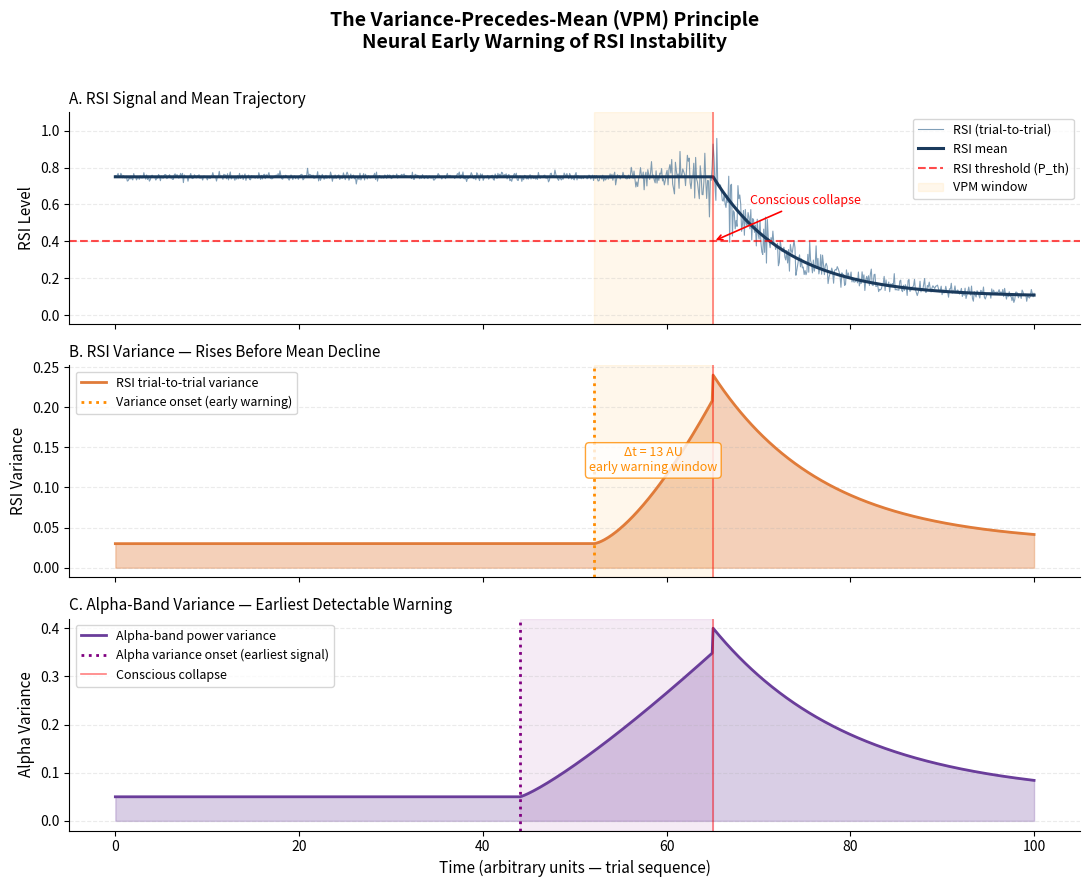

Source code (Python):
import numpy as np
import matplotlib.pyplot as plt
import matplotlib.patches as mpatches

np.random.seed(42)
t = np.linspace(0, 100, 1000)
collapse_point = 650  # index ~65% through

# RSI mean: stable, then declining
rsi_mean = np.ones(1000) * 0.75
rsi_mean[collapse_point:] = 0.75 - 0.65 * (1 - np.exp(-(t[collapse_point:] - t[collapse_point]) / 8))
rsi_mean = np.clip(rsi_mean, 0.05, 1.0)

# RSI variance: starts rising BEFORE mean drops (VPM principle)
variance_onset = 520  # index ~52% through — earlier than collapse
rsi_var = np.ones(1000) * 0.03
rsi_var[variance_onset:collapse_point] = 0.03 + 0.18 * ((t[variance_onset:collapse_point] - t[variance_onset]) / (t[collapse_point] - t[variance_onset]))**1.5
rsi_var[collapse_point:] = 0.21 * np.exp(-(t[collapse_point:] - t[collapse_point]) / 12) + 0.03
rsi_var = np.clip(rsi_var, 0, 0.25)

# Add noise to mean for realism
noise = np.random.normal(0, rsi_var * 0.4, 1000)
rsi_signal = rsi_mean + noise

# Alpha-band variance (early warning)
alpha_var = np.ones(1000) * 0.05
alpha_var[variance_onset - 80:collapse_point] = 0.05 + 0.30 * ((t[variance_onset - 80:collapse_point] - t[variance_onset - 80]) / (t[collapse_point] - t[variance_onset - 80]))**1.2
alpha_var[collapse_point:] = 0.35 * np.exp(-(t[collapse_point:] - t[collapse_point]) / 15) + 0.05

fig, axes = plt.subplots(3, 1, figsize=(11, 9), sharex=True)
fig.suptitle("The Variance-Precedes-Mean (VPM) Principle\nNeural Early Warning of RSI Instability", fontsize=14, fontweight='bold', y=0.98)

# Panel A: RSI signal with noise
ax1 = axes[0]
ax1.plot(t, rsi_signal, color='#2C5F8A', alpha=0.6, linewidth=0.8, label='RSI (trial-to-trial)')
ax1.plot(t, rsi_mean, color='#1A3A5C', linewidth=2.2, label='RSI mean')
ax1.axhline(0.4, color='red', linestyle='--', linewidth=1.5, alpha=0.7, label='RSI threshold (P_th)')
ax1.axvspan(t[variance_onset], t[collapse_point], alpha=0.08, color='orange', label='VPM window')
ax1.axvline(t[collapse_point], color='red', linestyle='-', linewidth=1.2, alpha=0.5)
ax1.set_ylabel('RSI Level', fontsize=11)
ax1.set_ylim(-0.05, 1.1)
ax1.legend(loc='upper right', fontsize=9)
ax1.set_title('A. RSI Signal and Mean Trajectory', fontsize=11, loc='left')
ax1.annotate('Conscious collapse', xy=(t[collapse_point], 0.4), xytext=(t[collapse_point]+4, 0.6),
             fontsize=9, color='red', arrowprops=dict(arrowstyle='->', color='red', lw=1.2))

# Panel B: RSI variance (VPM signal)
ax2 = axes[1]
ax2.fill_between(t, rsi_var, alpha=0.35, color='#E07B39')
ax2.plot(t, rsi_var, color='#E07B39', linewidth=2, label='RSI trial-to-trial variance')
ax2.axvspan(t[variance_onset], t[collapse_point], alpha=0.08, color='orange')
ax2.axvline(t[variance_onset], color='darkorange', linestyle=':', linewidth=2, label='Variance onset (early warning)')
ax2.axvline(t[collapse_point], color='red', linestyle='-', linewidth=1.2, alpha=0.5)
ax2.set_ylabel('RSI Variance', fontsize=11)
ax2.legend(loc='upper left', fontsize=9)
ax2.set_title('B. RSI Variance — Rises Before Mean Decline', fontsize=11, loc='left')
ax2.annotate(f'Δt = {t[collapse_point]-t[variance_onset]:.0f} AU\nearly warning window', 
             xy=((t[variance_onset]+t[collapse_point])/2, 0.12),
             ha='center', fontsize=9, color='darkorange',
             bbox=dict(boxstyle='round,pad=0.3', facecolor='white', edgecolor='darkorange', alpha=0.8))

# Panel C: Alpha-band variance
ax3 = axes[2]
ax3.fill_between(t, alpha_var, alpha=0.25, color='#6A3D9A')
ax3.plot(t, alpha_var, color='#6A3D9A', linewidth=2, label='Alpha-band power variance')
ax3.axvspan(t[variance_onset-80], t[collapse_point], alpha=0.08, color='purple')
ax3.axvline(t[variance_onset-80], color='purple', linestyle=':', linewidth=2, label='Alpha variance onset (earliest signal)')
ax3.axvline(t[collapse_point], color='red', linestyle='-', linewidth=1.2, alpha=0.5, label='Conscious collapse')
ax3.set_ylabel('Alpha Variance', fontsize=11)
ax3.set_xlabel('Time (arbitrary units — trial sequence)', fontsize=11)
ax3.legend(loc='upper left', fontsize=9)
ax3.set_title('C. Alpha-Band Variance — Earliest Detectable Warning', fontsize=11, loc='left')

for ax in axes:
    ax.spines['top'].set_visible(False)
    ax.spines['right'].set_visible(False)
    ax.grid(axis='y', alpha=0.25, linestyle='--')

plt.tight_layout(rect=[0, 0, 1, 0.97])
plt.savefig('VPM_TimeSeries_Figure.png', dpi=150, bbox_inches='tight', facecolor='white')
plt.show()
